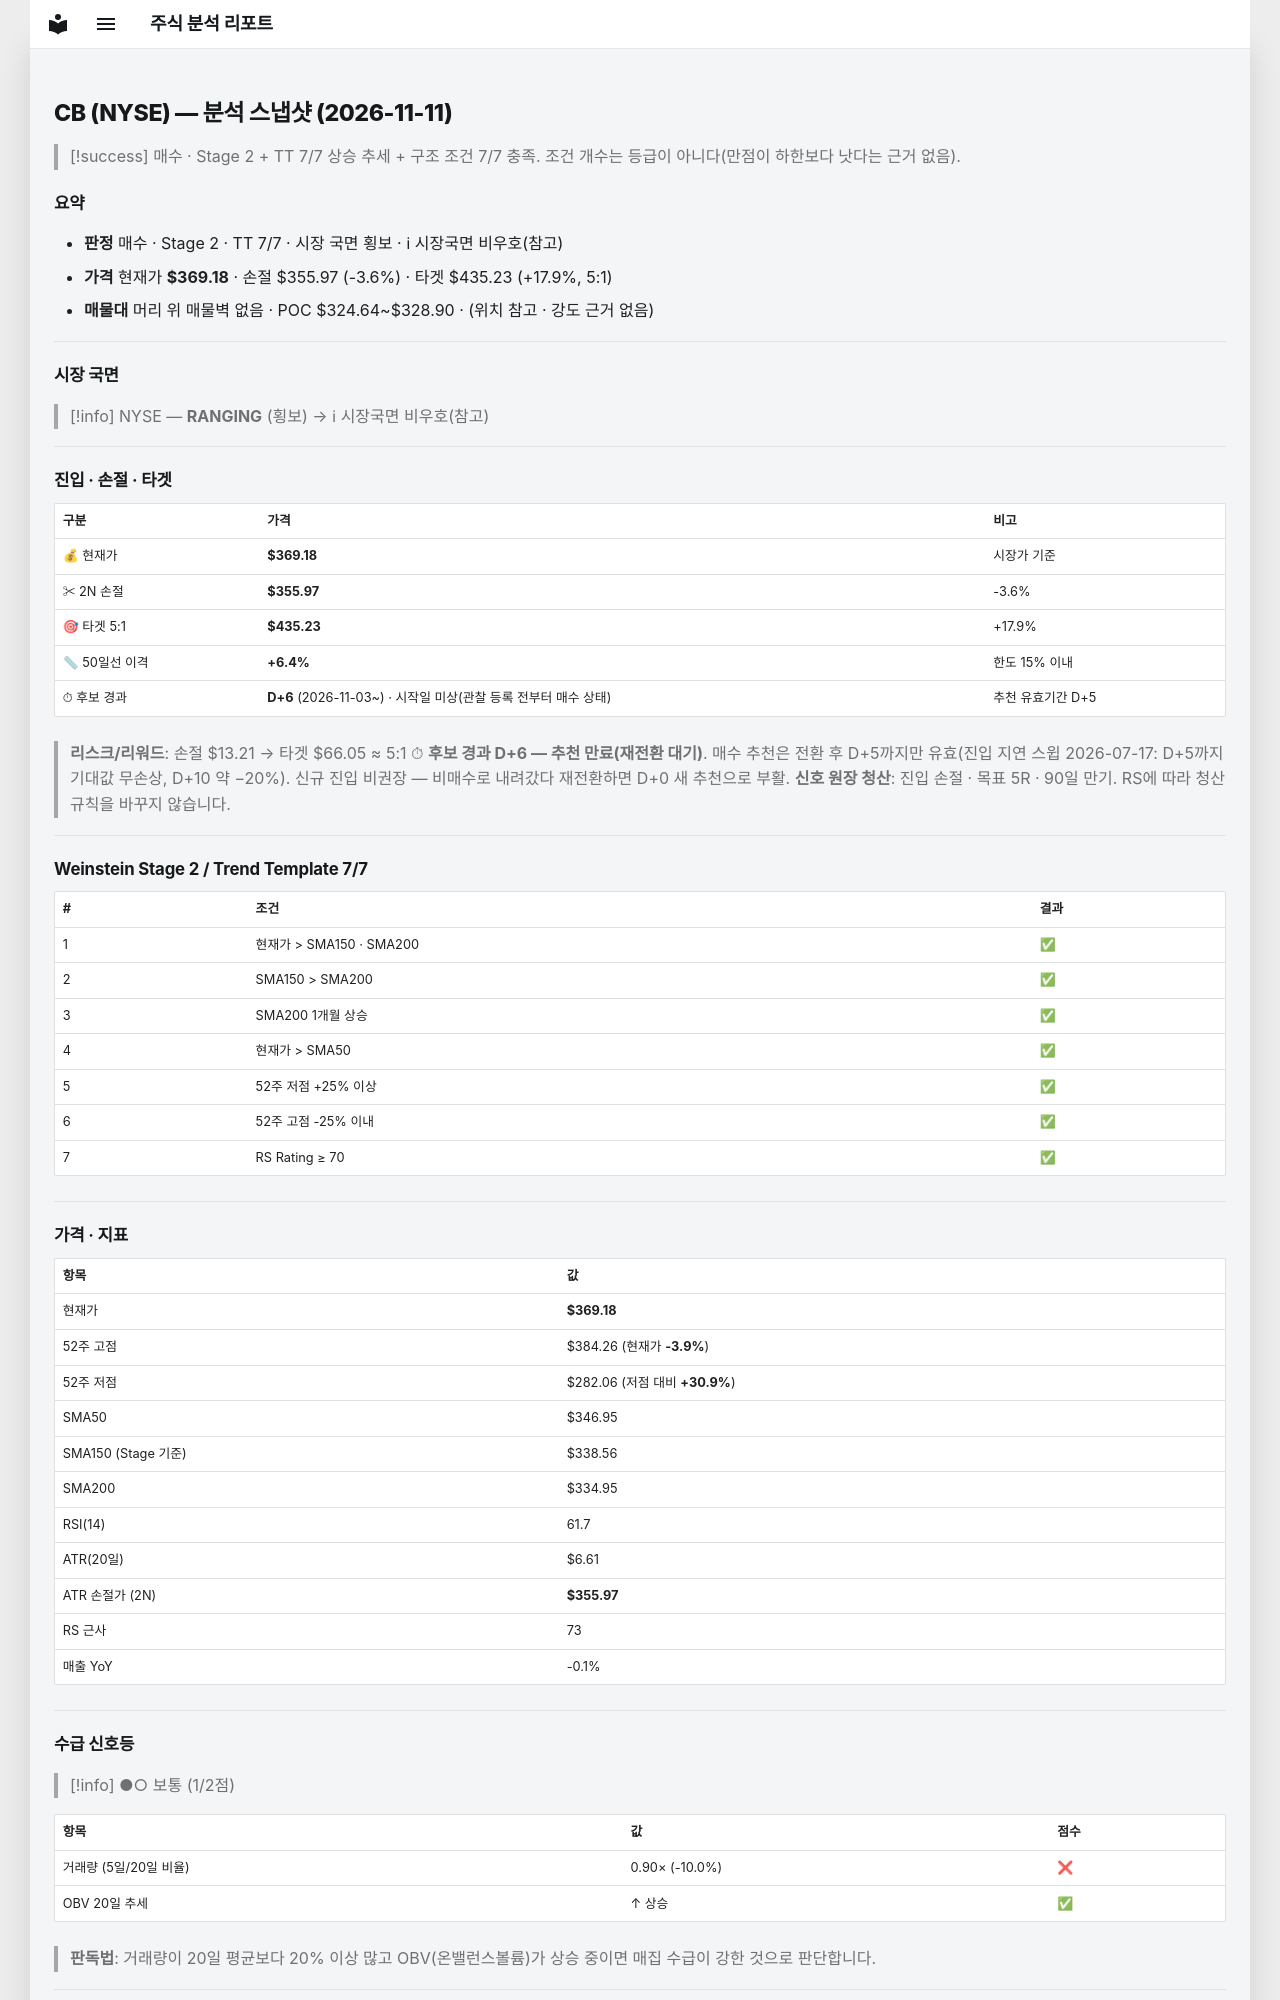

repository: soloandco/stock-reports · page: snapshots/CB-2026-11-11/index.html · generator: mkdocs

---
type: analysis-snapshot
title: CB 분석 스냅샷
ticker: CB
market: NYSE
created: 2026-11-11
updated: 2026-11-11
bar-date: 2026-11-10
verdict: 매수후보
real-rr: 1.14
sma50-gap-pct: 6.4
candidate-days: 6
candidate-since: 2026-11-03
candidate-start-unknown: true
weekly-position: 돌파후되돌림
weekly-overhead-price: 384.26
weekly-overhead-pct: 4.1
stage: 2
trend-template-score: 7
tt-max: 7
ma-set: sma-50-150-200
price: 369.17999267578125
stop-price: 355.9691264730967
market-regime: RANGING
supply-demand-score: 1/2
supply-demand-label: 보통
status: tracking
tags:
  - stock-agent
  - watchlist
  - CB
  - analysis
related:
  - "[[analysis-template]]"
---

# CB (NYSE) — 분석 스냅샷 (2026-11-11)

> [!success] 매수 · Stage 2 + TT 7/7
> 상승 추세 + 구조 조건 7/7 충족. 조건 개수는 등급이 아니다(만점이 하한보다 낫다는 근거 없음).

## 요약

- **판정** 매수 · Stage 2 · TT 7/7 · 시장 국면 횡보 · ℹ 시장국면 비우호(참고)
- **가격** 현재가 **$369.18** · 손절 $355.97 (-3.6%) · 타겟 $435.23 (+17.9%, 5:1)
- **매물대** 머리 위 매물벽 없음 · POC $324.64~$328.90 · (위치 참고 · 강도 근거 없음)

---

## 시장 국면

> [!info] NYSE — **RANGING** (횡보) → ℹ 시장국면 비우호(참고)

---

## 진입 · 손절 · 타겟

| 구분 | 가격 | 비고 |
|------|------|------|
| 💰 현재가 | **$369.18** | 시장가 기준 |
| ✂ 2N 손절 | **$355.97** | -3.6% |
| 🎯 타겟 5:1 | **$435.23** | +17.9% |
| 📏 50일선 이격 | **+6.4%** | 한도 15% 이내 |
| ⏱ 후보 경과 | **D+6** (2026-11-03~) · 시작일 미상(관찰 등록 전부터 매수 상태) | 추천 유효기간 D+5 |

> **리스크/리워드**: 손절 $13.21 → 타겟 $66.05 ≈ 5:1
> ⏱ **후보 경과 D+6 — 추천 만료(재전환 대기)**. 매수 추천은 전환 후 D+5까지만 유효(진입 지연 스윕 2026-07-17: D+5까지 기대값 무손상, D+10 약 −20%). 신규 진입 비권장 — 비매수로 내려갔다 재전환하면 D+0 새 추천으로 부활.
> **신호 원장 청산**: 진입 손절 · 목표 5R · 90일 만기. RS에 따라 청산 규칙을 바꾸지 않습니다.

---

## Weinstein Stage 2 / Trend Template 7/7

| # | 조건 | 결과 |
|---|------|------|
| 1 | 현재가 > SMA150 · SMA200 | ✅ |
| 2 | SMA150 > SMA200 | ✅ |
| 3 | SMA200 1개월 상승 | ✅ |
| 4 | 현재가 > SMA50 | ✅ |
| 5 | 52주 저점 +25% 이상 | ✅ |
| 6 | 52주 고점 -25% 이내 | ✅ |
| 7 | RS Rating ≥ 70 | ✅ |

---

## 가격 · 지표

| 항목 | 값 |
|------|---|
| 현재가 | **$369.18** |
| 52주 고점 | $384.26 (현재가 **-3.9%**) |
| 52주 저점 | $282.06 (저점 대비 **+30.9%**) |
| SMA50 | $346.95 |
| SMA150 (Stage 기준) | $338.56 |
| SMA200 | $334.95 |
| RSI(14) | 61.7 |
| ATR(20일) | $6.61 |
| ATR 손절가 (2N) | **$355.97** |
| RS 근사 | 73 |
| 매출 YoY | -0.1% |

---
## 수급 신호등

> [!info] ●○ 보통 (1/2점)

| 항목 | 값 | 점수 |
|------|------|------|
| 거래량 (5일/20일 비율) | 0.90× (-10.0%) | ❌ |
| OBV 20일 추세 | ↑ 상승 | ✅ |

> **판독법**: 거래량이 20일 평균보다 20% 이상 많고 OBV(온밸런스볼륨)가 상승 중이면 매집 수급이 강한 것으로 판단합니다.

---
